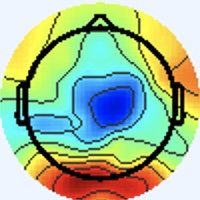

Values plotted in this chart, from the file beside it:
[238 245 255], [238 245 255], [238 245 255], [238 245 255], [238 245 255], [238 245 255], [238 245 255], [238 245 255], [238 245 255], [238 245 255], [238 245 255], [238 245 255], [238 245 255], [238 245 255], [238 245 255], [238 245 255], [238 245 255], [238 245 255], [238 245 255], [238 245 255], [238 245 255], [238 245 255], [238 245 255], [238 245 255]
[238 245 255], [238 245 255], [238 245 255], [238 245 255], [238 245 255], [238 245 255], [238 245 255], [238 245 255], [238 245 255], [238 245 255], [238 245 255], [238 245 255], [238 245 255], [238 245 255], [238 245 255], [238 245 255], [238 245 255], [238 245 255], [238 245 255], [238 245 255], [238 245 255], [238 245 255], [238 245 255], [238 245 255]
[238 245 255], [238 245 255], [238 245 255], [238 245 255], [238 245 255], [238 245 255], [238 245 255], [238 245 255], [238 245 255], [238 245 255], [238 245 255], [238 245 255], [238 245 255], [238 245 255], [238 245 255], [238 245 255], [238 245 255], [238 245 255], [238 245 255], [238 245 255], [238 245 255], [238 245 255], [238 245 255], [238 245 255]
[238 245 255], [238 245 255], [238 245 255], [238 245 255], [238 245 255], [238 245 255], [238 245 255], [238 245 255], [238 245 255], [238 245 255], [238 245 255], [238 245 255], [238 245 255], [238 245 255], [238 245 255], [238 245 255], [238 245 255], [238 245 255], [238 245 255], [238 245 255], [238 245 255], [238 245 255], [238 245 255], [238 245 255]
[238 245 255], [238 245 255], [238 245 255], [238 245 255], [238 245 255], [238 245 255], [238 245 255], [238 245 255], [238 245 255], [238 245 255], [238 245 255], [238 245 255], [238 245 255], [238 245 255], [238 245 255], [238 245 255], [238 245 255], [238 245 255], [238 245 255], [238 245 255], [238 245 255], [238 245 255], [238 245 255], [238 245 255]
[238 245 255], [238 245 255], [238 245 255], [238 245 255], [238 245 255], [238 245 255], [238 245 255], [238 245 255], [238 245 255], [238 245 255], [238 245 255], [238 245 255], [238 245 255], [238 245 255], [238 245 255], [238 245 255], [238 245 255], [238 245 255], [238 245 255], [238 245 255], [238 245 255], [238 245 255], [238 245 255], [238 245 255]
[238 245 255], [238 245 255], [238 245 255], [238 245 255], [238 245 255], [238 245 255], [238 245 255], [238 245 255], [238 245 255], [238 245 255], [238 245 255], [238 245 255], [238 245 255], [238 245 255], [238 245 255], [238 245 255], [238 245 255], [238 245 255], [238 245 255], [238 245 255], [238 245 255], [238 245 255], [238 245 255], [238 245 255]
[238 245 255], [238 245 255], [238 245 255], [238 245 255], [238 245 255], [238 245 255], [238 245 255], [238 245 255], [238 245 255], [238 245 255], [238 245 255], [238 245 255], [238 245 255], [238 245 255], [238 245 255], [238 245 255], [238 245 255], [238 245 255], [238 245 255], [238 245 255], [238 245 255], [238 245 255], [238 245 255], [238 245 255]
[238 245 255], [238 245 255], [238 245 255], [238 245 255], [238 245 255], [238 245 255], [238 245 255], [238 245 255], [238 245 255], [238 245 255], [238 245 255], [238 245 255], [238 245 255], [238 245 255], [238 245 255], [238 245 255], [238 245 255], [238 245 255], [238 245 255], [238 245 255], [238 245 255], [238 245 255], [238 245 255], [238 245 255]
[238 245 255], [238 245 255], [238 245 255], [238 245 255], [238 245 255], [238 245 255], [238 245 255], [238 245 255], [238 245 255], [238 245 255], [238 245 255], [238 245 255], [238 245 255], [238 245 255], [238 245 255], [238 245 255], [238 245 255], [238 245 255], [238 245 255], [238 245 255], [238 245 255], [238 245 255], [238 245 255], [238 245 255]
[238 245 255], [238 245 255], [238 245 255], [238 245 255], [238 245 255], [238 245 255], [238 245 255], [238 245 255], [238 245 255], [238 245 255], [238 245 255], [238 245 255], [238 245 255], [238 245 255], [238 245 255], [238 245 255], [238 245 255], [238 245 255], [238 245 255], [238 245 255], [238 245 255], [238 245 255], [238 245 255], [238 245 255]
[238 245 255], [238 245 255], [238 245 255], [238 245 255], [238 245 255], [238 245 255], [238 245 255], [238 245 255], [238 245 255], [238 245 255], [238 245 255], [238 245 255], [238 245 255], [238 245 255], [238 245 255], [238 245 255], [238 245 255], [238 245 255], [238 245 255], [238 245 255], [238 245 255], [238 245 255], [238 245 255], [238 245 255]
[238 245 255], [238 245 255], [238 245 255], [238 245 255], [238 245 255], [238 245 255], [238 245 255], [238 245 255], [238 245 255], [238 245 255], [238 245 255], [238 245 255], [238 245 255], [238 245 255], [238 245 255], [238 245 255], [238 245 255], [238 245 255], [238 245 255], [238 245 255], [238 245 255], [238 245 255], [238 245 255], [238 245 255]
[238 245 255], [238 245 255], [238 245 255], [238 245 255], [238 245 255], [238 245 255], [238 245 255], [238 245 255], [238 245 255], [238 245 255], [238 245 255], [238 245 255], [238 245 255], [238 245 255], [238 245 255], [238 245 255], [238 245 255], [238 245 255], [238 245 255], [238 245 255], [238 245 255], [238 245 255], [238 245 255], [238 245 255]
[238 245 255], [238 245 255], [238 245 255], [238 245 255], [238 245 255], [238 245 255], [238 245 255], [238 245 255], [238 245 255], [238 245 255], [238 245 255], [238 245 255], [238 245 255], [238 245 255], [238 245 255], [238 245 255], [238 245 255], [238 245 255], [238 245 255], [238 245 255], [238 245 255], [238 245 255], [238 245 255], [238 245 255]
[238 245 255], [238 245 255], [238 245 255], [238 245 255], [238 245 255], [238 245 255], [238 245 255], [238 245 255], [238 245 255], [238 245 255], [238 245 255], [238 245 255], [238 245 255], [238 245 255], [238 245 255], [238 245 255], [238 244 255], [238 245 255], [238 245 255], [238 245 255], [238 245 255], [238 245 255], [238 245 255], [238 245 255]
[238 245 255], [238 245 255], [238 245 255], [238 245 255], [238 245 255], [238 245 255], [238 245 255], [238 245 255], [238 245 255], [238 245 255], [238 245 255], [238 245 255], [238 245 255], [238 245 255], [238 245 255], [238 244 255], [240 243 255], [240 244 255], [240 244 255], [238 245 253], [238 245 253], [237 246 253], [237 246 255], [237 246 255]
[238 245 255], [238 245 255], [238 245 255], [238 245 255], [238 245 255], [238 245 255], [238 245 255], [238 245 255], [238 245 255], [238 245 255], [238 245 255], [238 245 255], [238 245 255], [238 245 255], [238 245 255], [238 245 255], [240 244 255], [240 244 255], [240 244 255], [238 245 253], [237 246 255], [237 246 255], [237 246 253], [237 246 253]
[238 245 255], [238 245 255], [238 245 255], [238 245 255], [238 245 255], [238 245 255], [238 245 255], [238 245 255], [238 245 255], [238 245 255], [238 245 255], [238 245 255], [238 245 255], [238 245 255], [238 245 255], [238 245 255], [240 244 253], [240 244 253], [240 244 253], [238 245 255], [237 245 255], [237 246 255], [238 245 253], [238 245 251]
[238 245 255], [238 245 255], [238 245 255], [238 245 255], [238 245 255], [238 245 255], [238 245 255], [238 245 255], [238 245 255], [238 245 255], [238 245 255], [238 245 255], [238 245 255], [238 245 255], [238 245 255], [238 245 253], [238 245 253], [238 245 251], [238 245 253], [238 245 255], [237 245 255], [237 245 255], [238 245 255], [238 245 251]
[238 245 255], [238 245 255], [238 245 255], [238 245 255], [238 245 255], [238 245 255], [238 245 255], [238 245 255], [238 245 255], [238 245 255], [238 245 255], [238 245 255], [238 245 255], [238 245 255], [238 245 255], [238 245 255], [238 245 255], [237 246 255], [237 246 253], [237 246 255], [238 244 255], [238 243 255], [238 244 255], [238 244 255]
[238 245 255], [238 245 255], [238 245 255], [238 245 255], [238 245 255], [238 245 255], [238 245 255], [238 245 255], [238 245 255], [238 245 255], [238 245 255], [238 245 255], [238 245 255], [238 245 255], [238 245 255], [238 245 255], [237 245 255], [237 246 255], [237 246 253], [237 246 255], [238 244 255], [238 243 255], [238 244 255], [238 244 255]
[238 245 255], [238 245 255], [238 245 255], [238 245 255], [238 245 255], [238 245 255], [238 245 255], [238 245 255], [238 245 255], [238 245 255], [238 245 255], [238 245 255], [238 245 255], [238 245 255], [238 245 255], [238 245 255], [237 246 255], [237 246 253], [238 245 251], [238 245 253], [238 244 255], [238 243 255], [240 243 255], [240 244 255]
[238 245 255], [238 245 255], [238 245 255], [238 245 255], [238 245 255], [238 245 255], [238 245 255], [238 245 255], [238 245 255], [238 245 255], [238 245 255], [238 245 255], [238 245 255], [238 245 255], [238 245 255], [238 245 255], [237 246 255], [237 246 253], [238 246 249], [238 245 251], [238 244 255], [238 244 255], [240 243 255], [238 245 255]
[238 245 255], [238 245 255], [238 245 255], [238 245 255], [238 245 255], [238 245 255], [238 245 255], [238 245 255], [238 245 255], [238 245 255], [238 245 255], [238 245 255], [238 245 255], [238 245 255], [238 245 255], [238 245 255], [237 246 253], [237 246 251], [238 245 251], [238 245 253], [240 244 255], [240 243 255], [238 245 253], [238 245 251]
[238 245 255], [238 245 255], [238 245 255], [238 245 255], [238 245 255], [238 245 255], [238 245 255], [238 245 255], [238 245 255], [238 245 255], [238 245 255], [238 245 255], [238 245 255], [238 245 255], [238 245 255], [238 245 255], [237 246 253], [237 246 253], [238 245 253], [238 245 253], [240 244 255], [240 244 255], [238 245 253], [238 245 251]
[238 245 255], [238 245 255], [238 245 255], [238 245 255], [238 245 255], [238 245 255], [238 245 255], [238 245 255], [238 245 255], [238 245 255], [238 245 255], [238 245 255], [238 245 255], [238 245 255], [238 245 255], [238 245 255], [238 244 255], [238 244 255], [240 244 255], [240 244 255], [240 244 255], [240 244 253], [238 245 253], [238 245 255]
[238 245 255], [238 245 255], [238 245 255], [238 245 255], [238 245 255], [238 245 255], [238 245 255], [238 245 255], [238 245 255], [238 245 255], [238 245 255], [238 245 255], [238 245 255], [238 245 255], [238 245 255], [238 245 255], [238 244 255], [238 244 255], [240 243 255], [240 244 255], [240 244 253], [240 245 251], [238 245 255], [238 244 255]
[238 245 255], [238 245 255], [238 245 255], [238 245 255], [238 245 255], [238 245 255], [238 245 255], [238 245 255], [238 245 255], [238 245 255], [238 245 255], [238 245 255], [238 245 255], [238 245 255], [238 245 255], [238 245 255], [237 245 255], [238 244 255], [240 244 255], [240 244 255], [240 245 251], [240 245 251], [238 245 255], [238 244 255]
[238 245 255], [238 245 255], [238 245 255], [238 245 255], [238 245 255], [238 245 255], [238 245 255], [238 245 255], [238 245 255], [238 245 255], [238 245 255], [238 245 255], [238 245 255], [238 245 255], [238 245 255], [238 245 255], [237 245 255], [237 245 255], [238 245 255], [240 244 253], [240 245 251], [240 245 251], [238 244 255], [238 244 255]
[238 245 255], [238 245 255], [238 245 255], [238 245 255], [238 245 255], [238 245 255], [238 245 255], [238 245 255], [238 245 255], [238 245 255], [238 245 255], [238 245 255], [238 245 255], [238 245 255], [238 245 255], [238 245 255], [237 245 255], [237 245 255], [238 245 253], [238 245 251], [240 245 249], [240 245 251], [238 244 255], [238 244 255]
[238 245 255], [238 245 255], [238 245 255], [238 245 255], [238 245 255], [238 245 255], [238 245 255], [238 245 255], [238 245 255], [238 245 255], [238 245 255], [238 245 255], [238 245 255], [238 245 255], [238 245 255], [238 244 255], [237 245 255], [237 245 255], [238 245 253], [238 245 251], [238 245 251], [238 245 253], [238 244 255], [237 245 255]
[238 245 255], [238 245 255], [238 245 255], [238 245 255], [238 245 255], [238 245 255], [238 245 255], [238 245 255], [238 245 255], [238 245 255], [238 245 255], [238 245 255], [238 245 255], [238 245 255], [238 245 255], [238 244 255], [237 245 255], [237 245 255], [238 245 253], [238 245 251], [238 245 253], [237 246 255], [235 245 255], [236 246 255]
[238 245 255], [238 245 255], [238 245 255], [238 245 255], [238 245 255], [238 245 255], [238 245 255], [238 245 255], [238 245 255], [238 245 255], [238 245 255], [238 245 255], [238 245 255], [238 245 255], [238 245 255], [238 244 255], [237 243 255], [238 244 255], [238 245 253], [238 245 253], [238 245 255], [237 246 255], [237 245 255], [237 246 255]
[238 245 255], [238 245 255], [238 245 255], [238 245 255], [238 245 255], [238 245 255], [238 245 255], [238 245 255], [238 245 255], [238 245 255], [238 245 255], [238 245 255], [238 245 255], [238 245 255], [238 245 255], [238 245 255], [238 244 255], [240 244 255], [240 244 255], [240 244 255], [240 244 255], [240 244 255], [240 244 255], [240 244 253]
[238 245 255], [238 245 255], [238 245 255], [238 245 255], [238 245 255], [238 245 255], [238 245 255], [238 245 255], [238 245 255], [238 245 255], [238 245 255], [238 245 255], [238 245 255], [238 245 255], [238 245 255], [238 245 255], [239 246 255], [241 245 255], [241 244 253], [241 244 253], [241 243 255], [241 243 255], [241 243 255], [240 244 243]
[238 245 255], [238 245 255], [238 245 255], [238 245 255], [238 245 255], [238 245 255], [238 245 255], [238 245 255], [238 245 255], [238 245 255], [238 245 255], [238 245 255], [238 245 255], [238 245 255], [238 245 255], [238 245 255], [238 245 253], [239 246 254], [243 243 251], [242 242 250], [243 243 253], [242 244 255], [238 245 253], [242 247 227]
[238 245 255], [238 245 255], [238 245 255], [238 245 255], [238 245 255], [238 245 255], [238 245 255], [238 245 255], [238 245 255], [238 245 255], [238 245 255], [238 245 255], [238 245 255], [238 245 255], [238 245 255], [238 245 255], [236 245 252], [238 245 251], [241 244 253], [242 242 252], [241 243 255], [242 246 255], [241 246 250], [244 247 216]
[238 245 255], [238 245 255], [238 245 255], [238 245 255], [238 245 255], [238 245 255], [238 245 255], [238 245 255], [238 245 255], [238 245 255], [238 245 255], [238 245 255], [238 245 255], [238 245 255], [238 245 255], [238 245 253], [236 245 250], [237 246 251], [238 244 255], [237 243 255], [238 245 255], [241 246 252], [243 245 244], [248 244 207]
[238 245 255], [238 245 255], [238 245 255], [238 245 255], [238 245 255], [238 245 255], [238 245 255], [238 245 255], [238 245 255], [238 245 255], [238 245 255], [238 245 255], [238 245 255], [238 245 255], [238 245 255], [238 245 255], [237 246 253], [238 247 255], [238 246 255], [237 245 255], [237 246 253], [242 247 241], [248 244 217], [254 243 181]
[238 245 255], [238 245 255], [238 245 255], [238 245 255], [238 245 255], [238 245 255], [238 245 255], [238 245 255], [238 245 255], [238 245 255], [238 245 255], [238 245 255], [238 245 255], [238 245 255], [238 245 255], [238 244 255], [237 245 255], [238 245 255], [237 243 255], [237 244 252], [241 250 249], [247 250 223], [244 232 158], [246 228 118]
[238 245 255], [238 245 255], [238 245 255], [238 245 255], [238 245 255], [238 245 255], [238 245 255], [238 245 255], [238 245 255], [238 245 255], [238 245 255], [238 245 255], [238 245 255], [238 245 255], [238 245 255], [238 244 255], [238 244 255], [237 243 255], [237 244 254], [242 247 243], [242 245 218], [246 242 179], [246 229 123], [245 225  90]
[238 245 255], [238 245 255], [238 245 255], [238 245 255], [238 245 255], [238 245 255], [238 245 255], [238 245 255], [238 245 255], [238 245 255], [238 245 255], [238 245 255], [238 245 255], [238 245 255], [238 245 255], [240 244 255], [241 243 255], [240 243 252], [243 246 251], [248 247 226], [243 235 160], [244 230 121], [245 227  99], [247 228  89]
[238 245 255], [238 245 255], [238 245 255], [238 245 255], [238 245 255], [238 245 255], [238 245 255], [238 245 255], [238 245 255], [238 245 255], [238 245 255], [238 245 255], [238 245 255], [238 245 255], [238 245 255], [240 244 253], [243 243 253], [243 243 241], [244 243 222], [245 240 182], [242 226 115], [243 224  86], [246 227  86], [252 234  88]
[238 245 255], [238 245 255], [238 245 255], [238 245 255], [238 245 255], [238 245 255], [238 245 255], [238 245 255], [238 245 255], [238 245 255], [238 245 255], [238 245 255], [238 245 255], [238 245 255], [238 245 255], [240 244 253], [243 246 255], [245 244 226], [239 235 164], [239 228 120], [242 222  89], [248 226  80], [249 228  77], [252 233  79]
[238 245 255], [238 245 255], [238 245 255], [238 245 255], [238 245 255], [238 245 255], [238 245 255], [238 245 255], [238 245 255], [238 245 255], [238 245 255], [238 245 255], [238 245 255], [238 245 255], [238 245 255], [240 244 253], [242 245 250], [246 245 215], [238 232 136], [239 225  90], [246 224  79], [253 228  76], [251 228  73], [252 231  76]
[238 245 255], [238 245 255], [238 245 255], [238 245 255], [238 245 255], [238 245 255], [238 245 255], [238 245 255], [238 245 255], [238 245 255], [238 245 255], [238 245 255], [238 245 255], [238 245 255], [238 245 255], [240 245 251], [243 245 242], [247 245 207], [241 231 133], [243 227  92], [248 226  81], [252 227  75], [253 228  74], [255 233  78]
[237 246 255], [237 246 255], [238 245 255], [238 245 255], [240 244 255], [240 244 255], [238 245 255], [238 245 255], [238 245 255], [237 246 255], [237 246 255], [238 245 255], [240 244 255], [240 244 255], [240 244 253], [243 245 240], [250 246 217], [251 243 178], [242 228 119], [245 226  88], [248 226  80], [252 227  75], [252 227  73], [253 232  77]
[236 247 253], [236 246 255], [237 245 255], [240 244 255], [243 243 253], [243 243 253], [240 244 255], [238 244 255], [237 246 255], [237 247 255], [235 245 255], [238 246 255], [240 242 254], [244 244 254], [245 244 250], [251 246 224], [246 232 157], [248 228 116], [244 223  95], [248 225  85], [250 225  80], [249 225  73], [251 228  73], [253 232  77]
[236 246 255], [237 246 255], [237 245 255], [240 244 255], [243 243 253], [243 243 253], [240 244 255], [237 245 255], [238 247 255], [237 247 255], [234 244 254], [236 245 254], [239 243 252], [245 245 243], [245 240 218], [250 240 181], [246 225 116], [250 224  88], [250 224  85], [251 226  82], [251 227  79], [250 226  74], [250 229  74], [252 233  77]
[240 244 255], [240 243 255], [240 243 255], [240 243 255], [240 244 255], [238 245 255], [238 245 255], [237 246 255], [236 245 254], [237 246 253], [237 246 255], [238 247 252], [239 249 248], [243 249 221], [238 232 156], [238 224 115], [242 221  93], [248 222  83], [250 225  83], [251 226  81], [251 227  77], [250 227  72], [250 229  74], [252 234  76]
[240 243 255], [240 243 255], [240 243 255], [238 244 255], [238 245 255], [237 246 255], [238 245 255], [238 245 255], [239 246 254], [237 246 253], [238 245 253], [237 244 250], [239 248 247], [244 248 211], [238 229 128], [237 219  83], [245 222  82], [250 225  81], [252 227  82], [251 227  77], [250 226  74], [249 228  73], [251 231  74], [252 234  76]
[238 244 255], [238 244 255], [238 245 255], [238 245 253], [238 245 253], [238 245 253], [241 243 255], [241 243 255], [240 244 253], [237 244 252], [241 245 255], [241 244 253], [245 244 252], [251 246 216], [243 231 131], [242 224  86], [248 225  83], [252 228  80], [253 229  79], [252 228  76], [250 229  74], [251 231  74], [253 233  76], [252 234  76]
[238 244 255], [238 245 255], [238 245 251], [238 245 251], [238 245 253], [238 245 255], [241 243 255], [241 243 255], [237 244 254], [237 244 252], [242 246 255], [245 245 245], [247 240 224], [251 238 186], [245 228 120], [244 225  84], [248 226  80], [252 228  78], [253 229  77], [254 231  76], [253 233  76], [254 234  77], [253 235  77], [253 235  77]
[240 244 255], [240 244 253], [240 245 248], [238 246 249], [238 245 255], [237 245 255], [238 244 255], [238 244 255], [238 248 255], [237 248 252], [237 247 246], [242 244 220], [242 231 165], [246 227 125], [244 225  96], [246 225  80], [247 225  77], [251 227  75], [253 229  77], [255 232  77], [253 233  76], [253 233  76], [252 233  77], [253 234  78]
[240 244 255], [240 244 253], [240 245 249], [238 246 249], [237 245 255], [236 245 255], [237 244 255], [237 245 255], [236 246 255], [236 247 251], [239 248 245], [245 247 210], [244 229 134], [245 222  92], [244 223  82], [246 224  76], [250 226  76], [251 227  75], [253 229  77], [252 231  76], [252 231  76], [250 231  75], [251 232  76], [252 236  79]
[238 245 253], [238 245 253], [240 244 253], [238 245 255], [236 246 255], [234 246 255], [236 246 255], [237 245 255], [239 246 255], [237 244 250], [245 249 250], [247 244 209], [244 229 128], [247 223  87], [251 226  82], [250 226  76], [250 226  76], [249 228  75], [250 229  76], [252 231  78], [252 231  78], [251 232  78], [251 232  78], [251 235  80]
[237 246 253], [237 246 255], [238 244 255], [237 245 255], [236 246 255], [236 246 255], [237 246 255], [238 245 255], [241 245 254], [241 246 242], [246 246 222], [248 242 180], [249 231 119], [249 226  84], [252 228  80], [249 225  73], [249 228  77], [250 229  78], [251 230  77], [253 232  79], [252 233  79], [251 232  78], [251 235  80], [251 236  81]
[236 246 255], [236 246 255], [236 246 255], [236 246 255], [237 246 253], [238 245 251], [240 244 253], [241 244 253], [241 246 250], [243 247 224], [242 239 162], [243 233 118], [247 231  96], [249 229  80], [252 233  79], [250 231  75], [251 230  77], [251 230  79], [251 231  80], [252 232  81], [253 233  82], [253 233  82], [252 236  81], [253 238  83]
[236 246 255], [236 246 255], [236 246 255], [236 246 255], [238 245 253], [240 244 253], [241 244 253], [241 244 251], [241 245 246], [245 247 210], [242 235 131], [243 230  89], [250 232  86], [250 230  79], [252 233  77], [250 231  75], [251 232  78], [252 231  80], [252 232  81], [253 233  82], [253 233  82], [251 235  80], [252 237  82], [254 240  82]
[240 244 255], [238 244 255], [237 245 255], [237 245 255], [238 244 255], [240 244 255], [238 244 255], [240 245 251], [243 247 246], [250 248 209], [247 234 129], [250 229  88], [254 232  86], [251 230  79], [251 232  78], [250 231  77], [251 232  78], [251 232  78], [252 233  79], [253 234  80], [251 235  80], [251 235  78], [252 238  80], [254 240  81]
... 139 more rows
